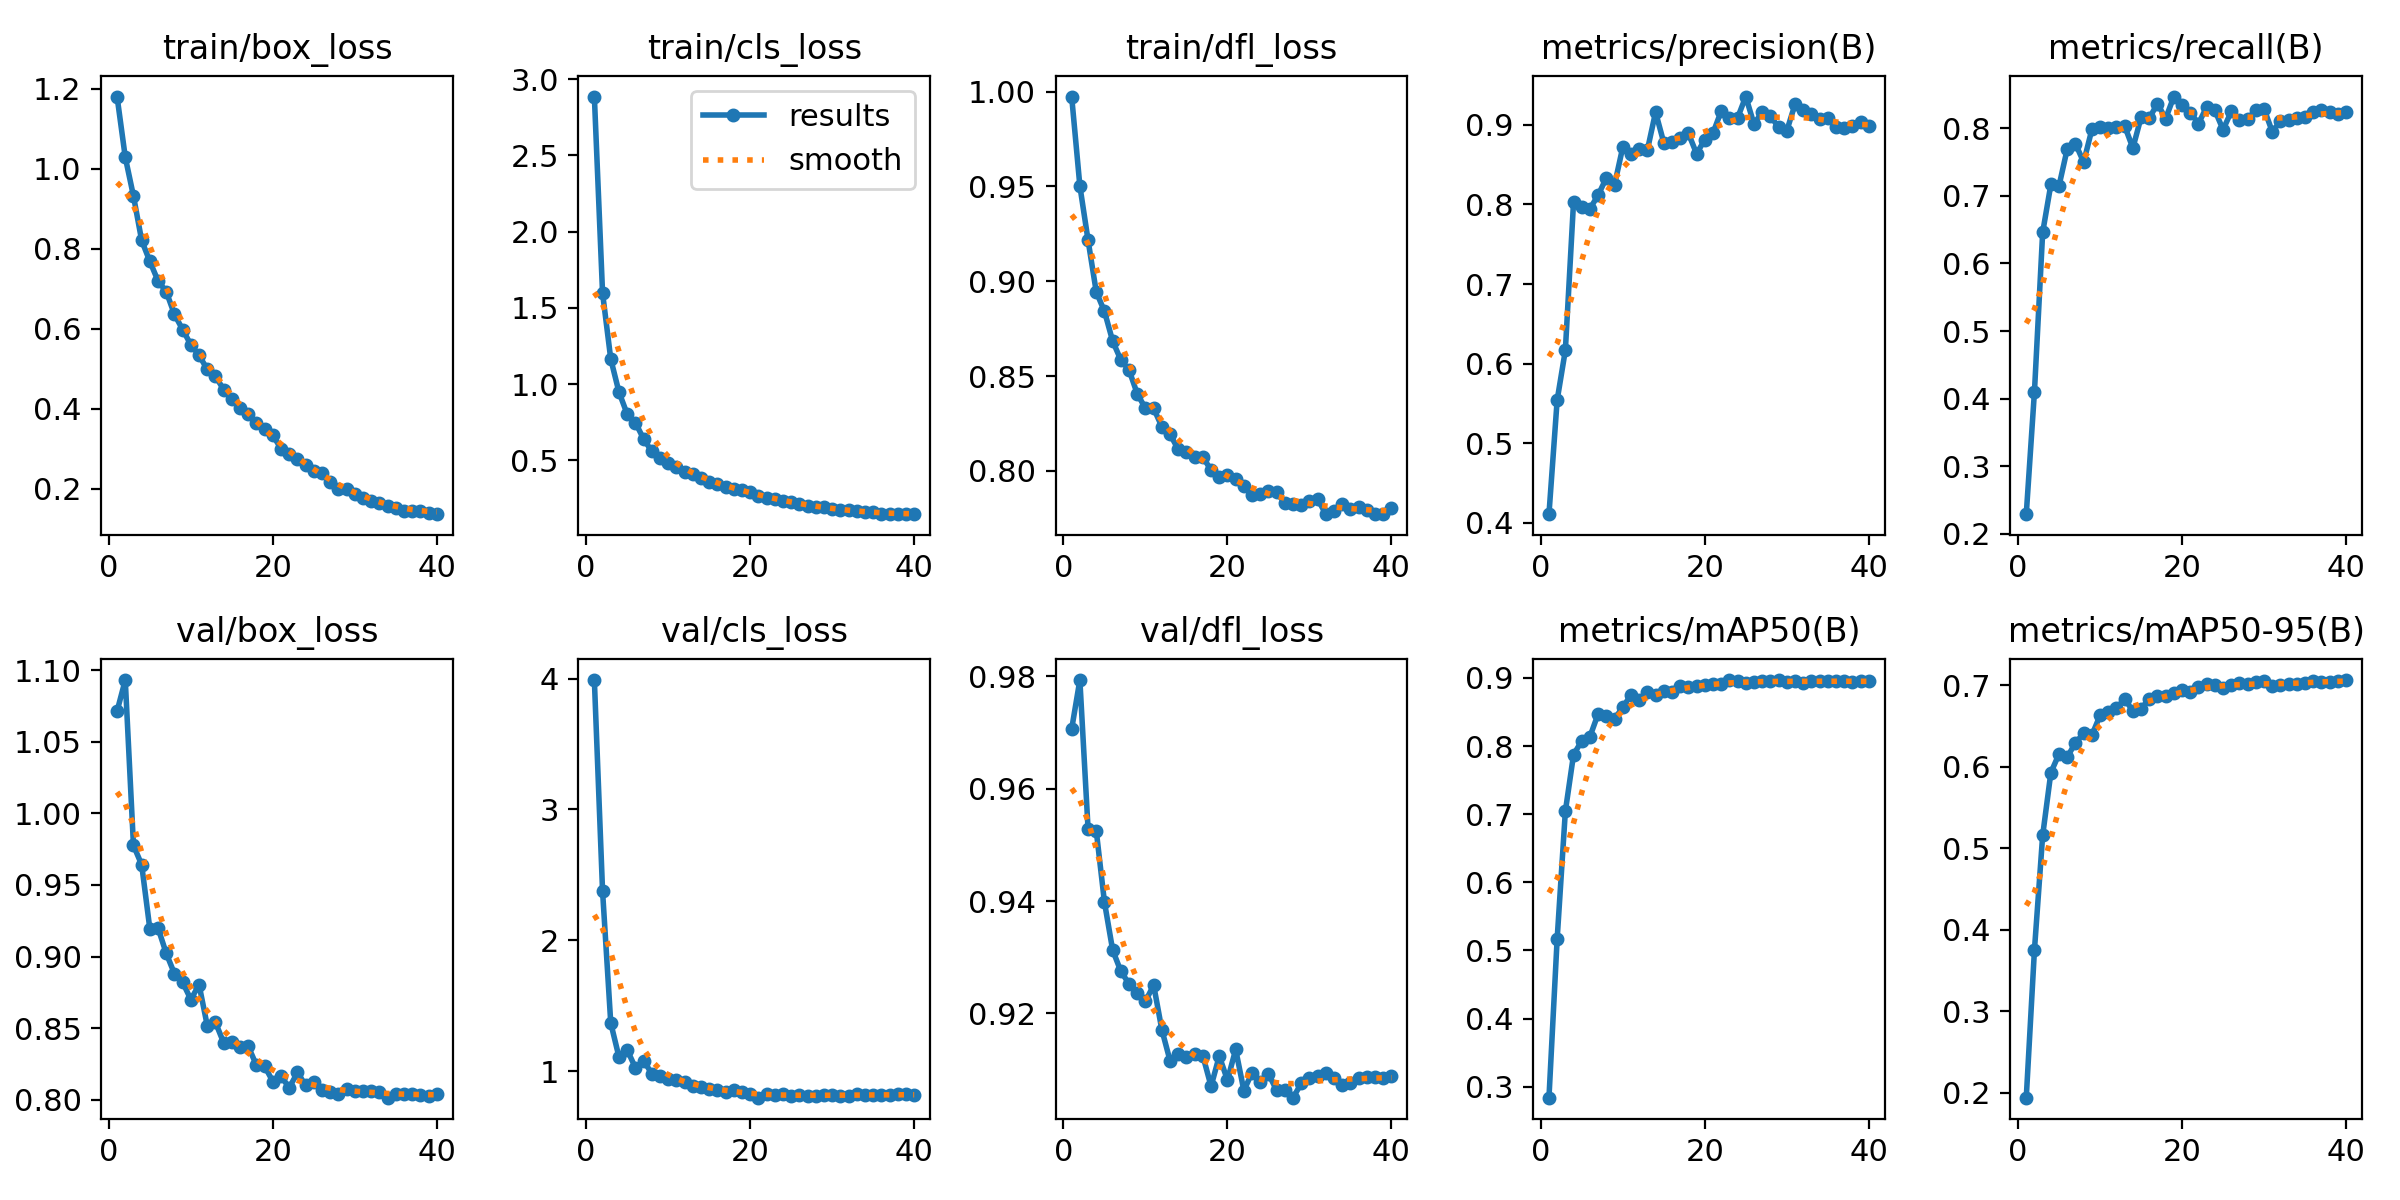

Source data for this figure (header and first rows):
epoch, train/box_loss, train/cls_loss, train/dfl_loss, metrics/precision(B), metrics/recall(B), metrics/mAP50(B), metrics/mAP50-95(B), val/box_loss, val/cls_loss, val/dfl_loss, lr/pg0, lr/pg1, lr/pg2
1, 1.18, 2.885, 0.9973, 0.411, 0.2293, 0.2839, 0.1941, 1.071, 3.988, 0.9706, 0.06769, 0.0003327, 0.0003327
2, 1.029, 1.597, 0.9503, 0.5543, 0.4106, 0.517, 0.3757, 1.093, 2.375, 0.9793, 0.0347, 0.0006714, 0.0006714
3, 0.9315, 1.164, 0.9216, 0.6169, 0.6457, 0.7043, 0.5159, 0.9777, 1.367, 0.9529, 0.0017, 0.001006, 0.001006
4, 0.8204, 0.9477, 0.8943, 0.8034, 0.7167, 0.7874, 0.593, 0.9642, 1.108, 0.9525, 0.001005, 0.001005, 0.001005
5, 0.768, 0.8039, 0.8841, 0.7968, 0.7149, 0.8074, 0.6161, 0.9192, 1.162, 0.9398, 0.0009945, 0.0009945, 0.0009945
6, 0.719, 0.748, 0.8684, 0.7947, 0.7694, 0.8138, 0.6122, 0.9198, 1.026, 0.9313, 0.0009808, 0.0009808, 0.0009808
7, 0.6923, 0.6412, 0.8584, 0.8117, 0.7769, 0.8473, 0.6296, 0.9022, 1.081, 0.9275, 0.0009642, 0.0009642, 0.0009642
8, 0.6354, 0.5594, 0.8531, 0.8334, 0.7497, 0.8438, 0.6413, 0.888, 0.9808, 0.9253, 0.0009449, 0.0009449, 0.0009449
9, 0.5974, 0.517, 0.8406, 0.8248, 0.798, 0.84, 0.6389, 0.8819, 0.9632, 0.9236, 0.0009229, 0.0009229, 0.0009229
10, 0.5595, 0.4829, 0.8329, 0.8719, 0.8014, 0.8568, 0.6633, 0.87, 0.9374, 0.9222, 0.0008984, 0.0008984, 0.0008984
11, 0.5333, 0.4575, 0.8329, 0.8637, 0.8008, 0.8749, 0.6678, 0.8803, 0.9351, 0.925, 0.0008715, 0.0008715, 0.0008715
12, 0.498, 0.422, 0.8233, 0.8694, 0.802, 0.8675, 0.6718, 0.8517, 0.9149, 0.9171, 0.0008424, 0.0008424, 0.0008424
13, 0.4808, 0.414, 0.8192, 0.8682, 0.8032, 0.8796, 0.6839, 0.854, 0.8863, 0.9116, 0.0008113, 0.0008113, 0.0008113
14, 0.4474, 0.385, 0.8113, 0.9159, 0.7706, 0.8744, 0.6683, 0.8398, 0.8753, 0.9127, 0.0007783, 0.0007783, 0.0007783
15, 0.4243, 0.3599, 0.8098, 0.8777, 0.816, 0.8802, 0.6715, 0.8406, 0.8605, 0.9123, 0.0007438, 0.0007438, 0.0007438
16, 0.4021, 0.3446, 0.8072, 0.8778, 0.815, 0.8799, 0.6835, 0.8368, 0.8572, 0.9127, 0.0007078, 0.0007078, 0.0007078
17, 0.386, 0.3277, 0.8073, 0.8837, 0.8359, 0.8881, 0.6865, 0.8371, 0.8405, 0.9125, 0.0006706, 0.0006706, 0.0006706
18, 0.3641, 0.3147, 0.8004, 0.8894, 0.8142, 0.8863, 0.6865, 0.824, 0.8516, 0.9071, 0.0006325, 0.0006325, 0.0006325
19, 0.3483, 0.3035, 0.7965, 0.8638, 0.8467, 0.888, 0.6908, 0.8233, 0.8408, 0.9124, 0.0005936, 0.0005936, 0.0005936
20, 0.3328, 0.2895, 0.7979, 0.8813, 0.8341, 0.8902, 0.6946, 0.8126, 0.8252, 0.9081, 0.0005543, 0.0005543, 0.0005543
21, 0.2999, 0.2685, 0.7956, 0.8895, 0.8229, 0.8907, 0.6914, 0.8163, 0.7966, 0.9136, 0.0005147, 0.0005147, 0.0005147
22, 0.2853, 0.2555, 0.7918, 0.9172, 0.8068, 0.8904, 0.6986, 0.8083, 0.8221, 0.9063, 0.0004751, 0.0004751, 0.0004751
23, 0.2747, 0.2457, 0.7874, 0.9087, 0.8313, 0.8968, 0.7023, 0.819, 0.8172, 0.9095, 0.0004358, 0.0004358, 0.0004358
24, 0.2596, 0.233, 0.788, 0.9087, 0.8263, 0.8949, 0.7002, 0.8099, 0.8214, 0.9078, 0.0003969, 0.0003969, 0.0003969
25, 0.2435, 0.2274, 0.7893, 0.9355, 0.7977, 0.893, 0.6964, 0.8123, 0.8088, 0.9093, 0.0003588, 0.0003588, 0.0003588
26, 0.2381, 0.216, 0.7888, 0.9008, 0.8246, 0.894, 0.7007, 0.8068, 0.8161, 0.9063, 0.0003216, 0.0003216, 0.0003216
27, 0.2155, 0.2021, 0.7828, 0.9162, 0.8123, 0.8951, 0.7026, 0.8054, 0.8107, 0.9063, 0.0002857, 0.0002857, 0.0002857
28, 0.1984, 0.1947, 0.7824, 0.9112, 0.8141, 0.8948, 0.7018, 0.804, 0.8106, 0.905, 0.0002511, 0.0002511, 0.0002511
29, 0.1997, 0.1911, 0.7823, 0.8968, 0.8265, 0.8965, 0.7037, 0.8071, 0.8182, 0.9076, 0.0002182, 0.0002182, 0.0002182
30, 0.1871, 0.179, 0.7842, 0.8924, 0.8284, 0.8946, 0.7049, 0.8057, 0.8194, 0.9085, 0.000187, 0.000187, 0.000187
31, 0.1765, 0.1758, 0.785, 0.9256, 0.7947, 0.895, 0.6996, 0.8061, 0.8132, 0.9088, 0.000158, 0.000158, 0.000158
32, 0.1686, 0.1718, 0.7772, 0.9182, 0.8104, 0.8927, 0.7, 0.8063, 0.8122, 0.9093, 0.0001311, 0.0001311, 0.0001311
33, 0.163, 0.1682, 0.7791, 0.9132, 0.8123, 0.8954, 0.7021, 0.8052, 0.8216, 0.9085, 0.0001066, 0.0001066, 0.0001066
34, 0.1572, 0.159, 0.7823, 0.9071, 0.8152, 0.8959, 0.7018, 0.8014, 0.8149, 0.9073, 8.4538e-05, 8.4538e-05, 8.4538e-05
35, 0.1512, 0.1594, 0.7802, 0.9086, 0.8162, 0.8951, 0.7028, 0.8039, 0.8161, 0.9077, 6.5182e-05, 6.5182e-05, 6.5182e-05
36, 0.1443, 0.151, 0.7807, 0.8975, 0.8239, 0.8958, 0.705, 0.804, 0.8176, 0.9086, 4.8597e-05, 4.8597e-05, 4.8597e-05
37, 0.1444, 0.1494, 0.7795, 0.8955, 0.8271, 0.8952, 0.7047, 0.8036, 0.8187, 0.9087, 3.4885e-05, 3.4885e-05, 3.4885e-05
38, 0.1435, 0.1512, 0.7774, 0.8982, 0.8246, 0.8941, 0.7048, 0.8035, 0.821, 0.9087, 2.4132e-05, 2.4132e-05, 2.4132e-05
39, 0.1394, 0.1473, 0.7772, 0.903, 0.8214, 0.895, 0.7056, 0.8027, 0.822, 0.9085, 1.6404e-05, 1.6404e-05, 1.6404e-05
40, 0.136, 0.148, 0.7802, 0.8987, 0.8236, 0.895, 0.7066, 0.8036, 0.8163, 0.9088, 1.1748e-05, 1.1748e-05, 1.1748e-05
